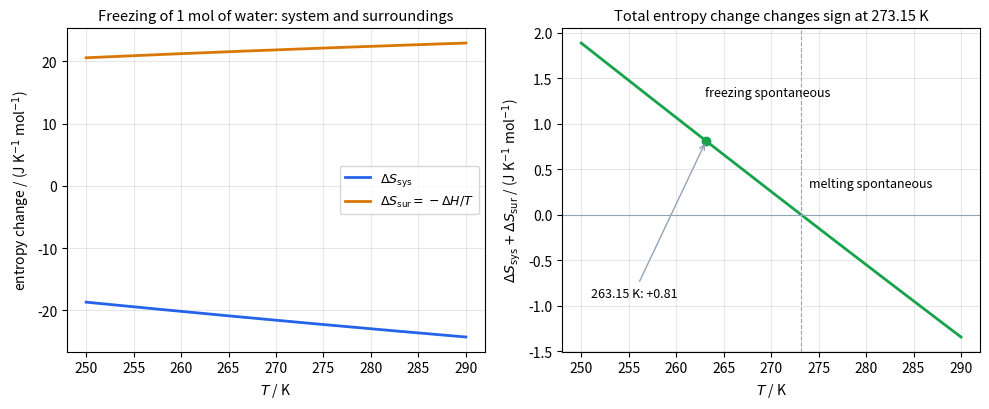

This chart was generated by the following Python code:
import numpy as np
import matplotlib.pyplot as plt

# H2O(l) -> H2O(s) at 100 kPa and temperature T, data near 273 K.
T_FUS, DH_FUS = 273.15, 6.01e3
CP_L, CP_S = 75.3, 37.6
T = np.linspace(250, 290, 300)
dH = -DH_FUS + (CP_S - CP_L) * (T - T_FUS)
dS_sys = -DH_FUS / T_FUS + (CP_S - CP_L) * np.log(T / T_FUS)
dS_sur = -dH / T
dS_tot = dS_sys + dS_sur

fig, (a1, a2) = plt.subplots(1, 2, figsize=(10, 4.2))
a1.plot(T, dS_sys, color="#2563eb", lw=2, label=r"$\Delta S_{\mathrm{sys}}$")
a1.plot(T, dS_sur, color="#d97706", lw=2, label=r"$\Delta S_{\mathrm{sur}} = -\Delta H/T$")
a1.set_xlabel(r"$T$ / K")
a1.set_ylabel(r"entropy change / (J K$^{-1}$ mol$^{-1}$)")
a1.set_title("Freezing of 1 mol of water: system and surroundings", fontsize=10.5)
a1.legend(fontsize=9)
a1.grid(alpha=0.3)
a2.plot(T, dS_tot, color="#16a34a", lw=2)
a2.axhline(0, color="#94a3b8", lw=0.8)
a2.axvline(T_FUS, color="#94a3b8", lw=0.8, ls="--")
a2.plot([263.15], [np.interp(263.15, T, dS_tot)], "o", color="#16a34a")
a2.annotate("263.15 K: +0.81", (263.15, np.interp(263.15, T, dS_tot)), xytext=(251, -0.9), fontsize=9,
            arrowprops=dict(arrowstyle="->", color="#94a3b8"))
a2.text(263, 1.3, "freezing spontaneous", fontsize=9)
a2.text(274, 0.3, "melting spontaneous", fontsize=9)
a2.set_xlabel(r"$T$ / K")
a2.set_ylabel(r"$\Delta S_{\mathrm{sys}} + \Delta S_{\mathrm{sur}}$ / (J K$^{-1}$ mol$^{-1}$)")
a2.set_title("Total entropy change changes sign at 273.15 K", fontsize=10.5)
a2.grid(alpha=0.3)
fig.tight_layout()
